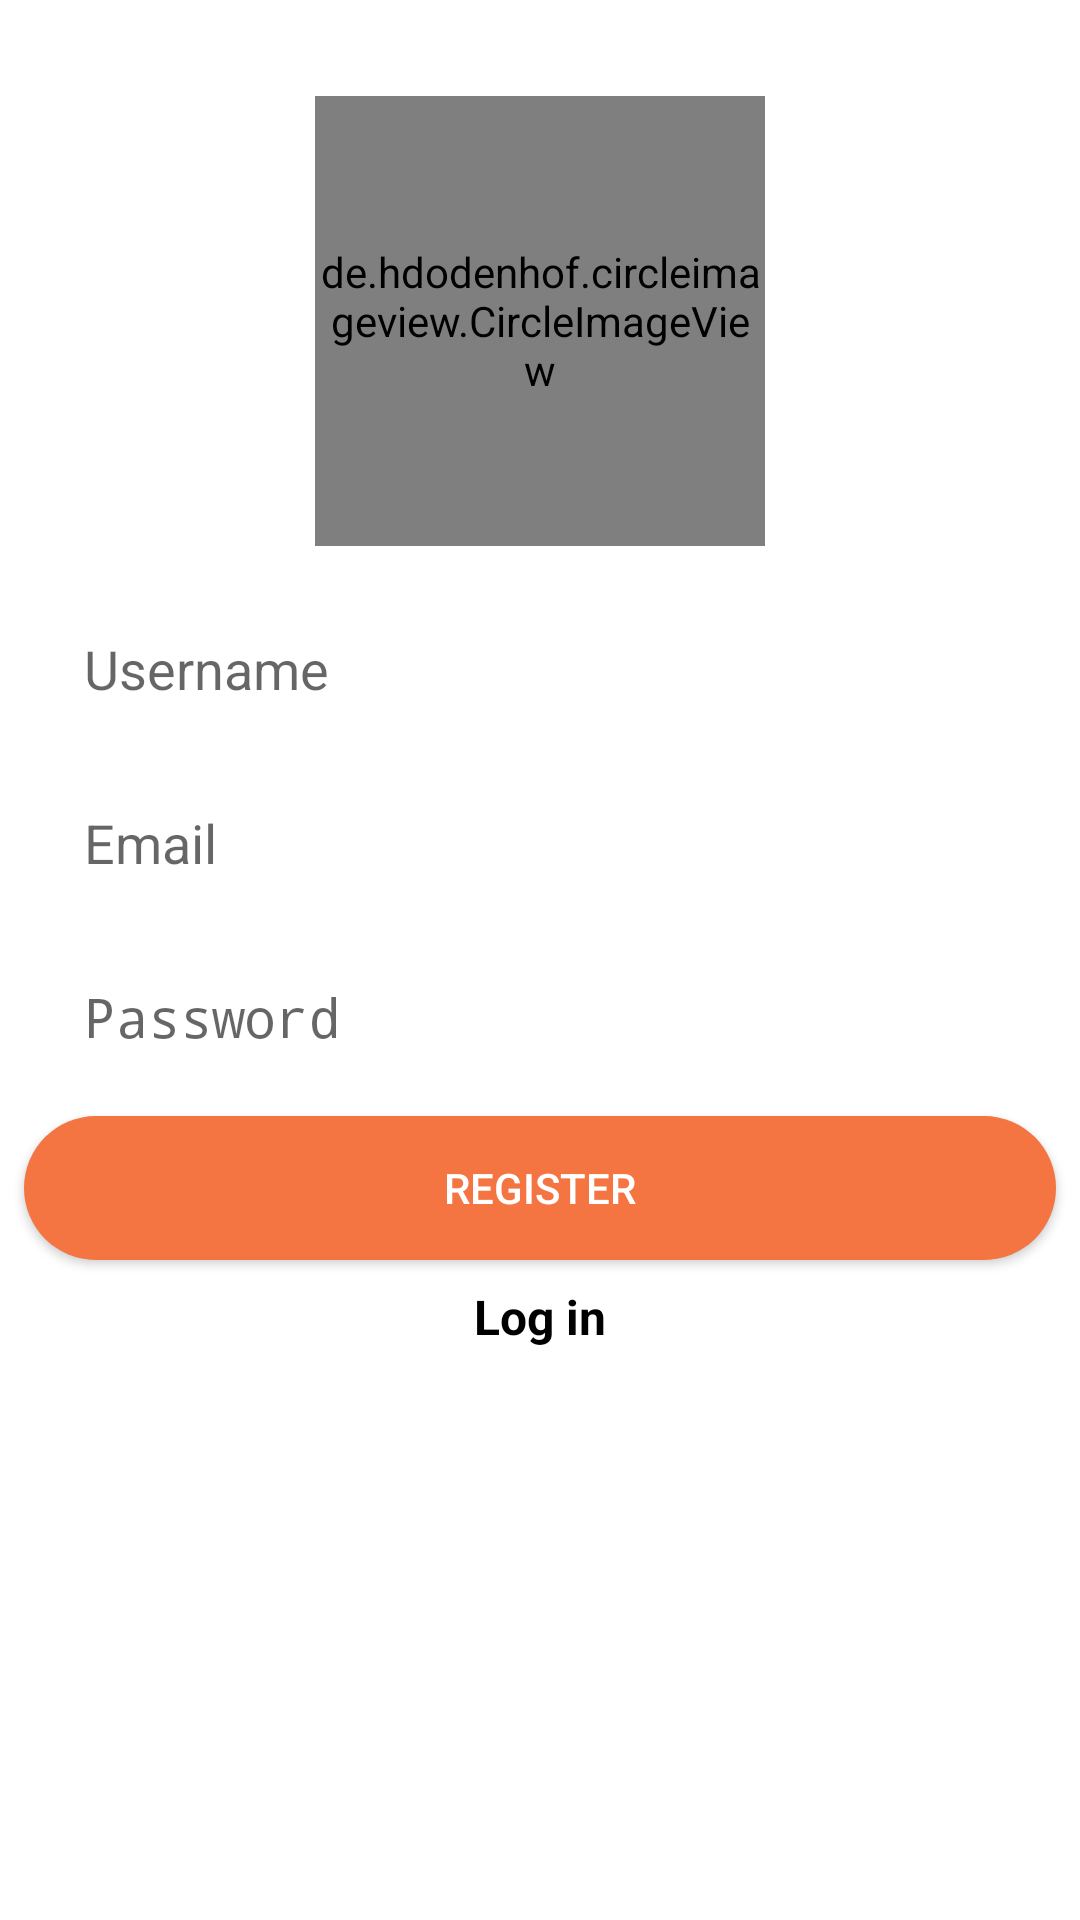

Layout XML and referenced resources for this Android screen:
<!-- AndroidManifest.xml: application theme AppTheme -->
<!-- res/layout/activity_main.xml -->
<?xml version="1.0" encoding="utf-8"?>
<android.support.constraint.ConstraintLayout xmlns:android="http://schemas.android.com/apk/res/android"
    xmlns:app="http://schemas.android.com/apk/res-auto"
    xmlns:tools="http://schemas.android.com/tools"
    android:id="@+id/mainConstraintLayout"
    android:layout_width="match_parent"
    android:layout_height="match_parent"
    android:background="@android:color/white"
    tools:context=".activities.SignupActivity">

    <ImageButton
        android:id="@+id/btnSelectPhoto"
        android:layout_width="150dp"
        android:layout_height="150dp"
        android:layout_marginEnd="8dp"
        android:layout_marginStart="8dp"
        android:layout_marginTop="32dp"
        app:layout_constraintEnd_toEndOf="parent"
        app:layout_constraintStart_toStartOf="parent"
        app:layout_constraintTop_toTopOf="parent"
        app:srcCompat="@mipmap/menu_logo" />

    <de.hdodenhof.circleimageview.CircleImageView
        android:id="@+id/circleViewPhoto"
        android:layout_width="150dp"
        android:layout_height="150dp"
        app:civ_border_width="4dp"
        app:layout_constraintBottom_toBottomOf="@+id/btnSelectPhoto"
        app:layout_constraintEnd_toEndOf="@+id/btnSelectPhoto"
        app:layout_constraintStart_toStartOf="@+id/btnSelectPhoto"
        app:layout_constraintTop_toTopOf="@+id/btnSelectPhoto" />

    <EditText
        android:id="@+id/etUsername"
        android:layout_width="0dp"
        android:layout_height="50dp"
        android:layout_marginEnd="8dp"
        android:layout_marginStart="8dp"
        android:layout_marginTop="16dp"
        android:background="@drawable/rounded_edittext_register_login"
        android:ems="10"
        android:hint="Username"
        android:inputType="textPersonName"
        android:paddingStart="20dp"
        app:layout_constraintEnd_toEndOf="parent"
        app:layout_constraintHorizontal_bias="0.0"
        app:layout_constraintStart_toStartOf="parent"
        app:layout_constraintTop_toBottomOf="@+id/btnSelectPhoto" />

    <EditText
        android:id="@+id/etEmail"
        android:layout_width="0dp"
        android:layout_height="50dp"
        android:layout_marginTop="8dp"
        android:background="@drawable/rounded_edittext_register_login"
        android:ems="10"
        android:hint="Email"
        android:inputType="textEmailAddress"
        android:paddingStart="20dp"
        app:layout_constraintEnd_toEndOf="@+id/etUsername"
        app:layout_constraintHorizontal_bias="0.503"
        app:layout_constraintStart_toStartOf="@+id/etUsername"
        app:layout_constraintTop_toBottomOf="@+id/etUsername" />

    <EditText
        android:id="@+id/etPassword"
        android:layout_width="0dp"
        android:layout_height="50dp"
        android:layout_marginTop="8dp"
        android:background="@drawable/rounded_edittext_register_login"
        android:ems="10"
        android:hint="Password"
        android:inputType="textPassword"
        android:paddingStart="20dp"
        app:layout_constraintEnd_toEndOf="@+id/etEmail"
        app:layout_constraintStart_toStartOf="@+id/etEmail"
        app:layout_constraintTop_toBottomOf="@+id/etEmail" />

    <Button
        android:id="@+id/btnRegister"
        android:layout_width="0dp"
        android:layout_height="wrap_content"
        android:layout_marginTop="8dp"
        android:background="@drawable/rounded_button"
        android:text="Register"
        android:textColor="@android:color/white"
        app:layout_constraintEnd_toEndOf="@+id/etPassword"
        app:layout_constraintStart_toStartOf="@+id/etPassword"
        app:layout_constraintTop_toBottomOf="@+id/etPassword" />

    <TextView
        android:id="@+id/tvLogin"
        android:layout_width="wrap_content"
        android:layout_height="wrap_content"
        android:layout_marginEnd="8dp"
        android:layout_marginStart="8dp"
        android:layout_marginTop="8dp"
        android:text="Log in"
        android:textColor="@android:color/black"
        android:textSize="16sp"
        android:textStyle="bold"
        app:layout_constraintEnd_toEndOf="@+id/btnRegister"
        app:layout_constraintStart_toStartOf="@+id/btnRegister"
        app:layout_constraintTop_toBottomOf="@+id/btnRegister" />



</android.support.constraint.ConstraintLayout>
<!-- resources referenced by this layout -->
<resources>
  <!-- drawable rounded_button (drawable) -->
  <?xml version="1.0" encoding="utf-8"?>
  <shape xmlns:android="http://schemas.android.com/apk/res/android">
      <solid android:color="@color/colorPrimary"/>
      <corners android:radius="25dp" />
  
  </shape>
  <!-- drawable rounded_edittext_register_login (drawable) -->
  <?xml version="1.0" encoding="utf-8"?>
  <shape xmlns:android="http://schemas.android.com/apk/res/android">
      <solid android:color="@android:color/background_light"/>
      <corners android:radius="25dp" />
  </shape>
  <!-- mipmap menu_logo: png bitmap (mipmap-hdpi, 1480 bytes) -->
  <style name="AppTheme" parent="Theme.AppCompat.Light.DarkActionBar">
          
          <item name="colorPrimary">@color/colorPrimary</item>
          <item name="colorPrimaryDark">@color/colorPrimaryDark</item>
          <item name="colorAccent">@color/colorAccent</item>
      </style>
  <color name="colorPrimary">#f47442</color>
  <color name="colorPrimaryDark">#c65d33</color>
  <color name="colorAccent">#FF4081</color>
</resources>
